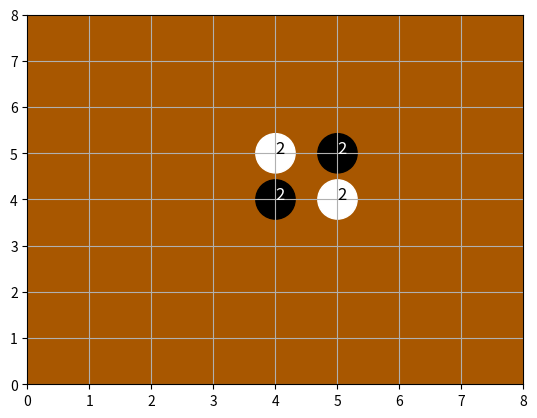

Recreate this plot in Python.
#!/usr/bin/env python

import time
import matplotlib.pyplot as plt
from itertools import chain,product
import numpy as np

BOARD_LEN = 9

class Stone:
    def __init__(self,coords,color):
        self.coords = coords
        self.group = None
        self.color = color

    def neighbors(self,state,color=None,invert=False):
        neighbors = []
        i,j = self.coords

        intersections = [[i,i,i+1,i-1],[j+1,j-1,j,j]]
            
        for k,l in zip([i,i,i+1,i-1],[j+1,j-1,j,j]):
            try:
                if state[k,l] is not None and not invert:
                    if color is None:
                        neighbors.append(state[k,l])
                    else:
                        if state[k,l].color == color:
                            neighbors.append(state[k,l])
                elif state[k,l] is None and invert: # we are counting liberties
                    neighbors.append((k,l))
                            
            except KeyError:
                pass
                
        return neighbors
    
class Goban():
    def __init__(self):
        self.state = { (i,j): None
                       for (i,j) in product(
                               range(BOARD_LEN),range(BOARD_LEN),repeat=True)
        }
        self.group_libs = {}
        self.initialize()

    def initialize(self):
        self.add_stone(Stone((4,4),'black'))
        self.add_stone(Stone((5,5),'black'))        
        self.add_stone(Stone((4,5),'white'))
        self.add_stone(Stone((5,4),'white'))        

    def get_stones(self):
        return [stone for stone in self.state.values()
                if stone is not None]
        
    def to_int(self,color):
        board = np.zeros([BOARD_LEN]*2)
        for coord,stone in self.state.items():
            if stone is not None:
                board[coord] = 2*int(stone.color==color)-1
        return board
        
    # Merge groupe g1 and g2 and compute new liberties
    def merge_groups(self,g1,g2):
        for stone in self.get_stones():
            if stone.group == g2:
                stone.group = g1
        del self.group_libs[g2]
        self.count_liberties(g1)

    # Count liberties in group
    def count_liberties(self,group):
        stones = [ stone_g for stone_g
                   in self.get_stones()
                   if stone_g.group == group ]
        
        neighs = chain(*[stone.neighbors(self.state,
                                         color=stone.color,
                                         invert=True)
                         for stone in stones])
        
        self.group_libs[group] = len(set(neighs))
        
    # Add stone on goban and creates new group/call merging if needed
    def add_stone(self,stone):
        self.state[stone.coords] = stone

        neighbors = stone.neighbors(self.state)
        N_common = 0

        for neigh in neighbors:
            # Stone added to a new group
            if neigh.color == stone.color and N_common == 0:
                N_common += 1
                stone.group = neigh.group
                self.count_liberties(neigh.group)
                
            # Stone links 2 groups
            if neigh.color == stone.color and \
               stone.group != neigh.group and \
                              N_common == 1:
                self.merge_groups(stone.group,neigh.group)
                N_common = 1

            # Stone touch ennemy group
            if neigh.color != stone.color:
                self.group_libs[neigh.group] -= 1
                
        # Stone has no friends -> new group
        if N_common == 0:
            if len(self.group_libs)>0:
                stone.group = np.max(list(self.group_libs.keys())) + 1
            else:
                stone.group = 0
            
            self.count_liberties(stone.group)
                
    def is_over(self):
        return (0 in self.group_libs.values())

    def show(self,display_time=2):
    
        fig,ax = plt.subplots()
        ax.set_facecolor((0.66, 0.34, 0))
        ax.set_xlim([0,8])
        ax.set_ylim([0,8])

        stones = self.get_stones()

        points = [stone.coords for stone in stones]
        colors = ['k' if stone.color == 'black' else 'w'
                  for stone in stones]
        
        plt.scatter(*zip(*points),c=colors,s=800)
        for stone in stones:
            col = 'w'*(stone.color=='black')+'k'*(stone.color=='white')
            ax.annotate(self.group_libs[stone.group],
                        stone.coords,
                        color=col,
                        fontsize=12)
        plt.show(block=False)
        plt.grid(True)
        plt.pause(display_time)
        plt.close()
    
if __name__ == '__main__':
    game = Goban()
    game.show()
